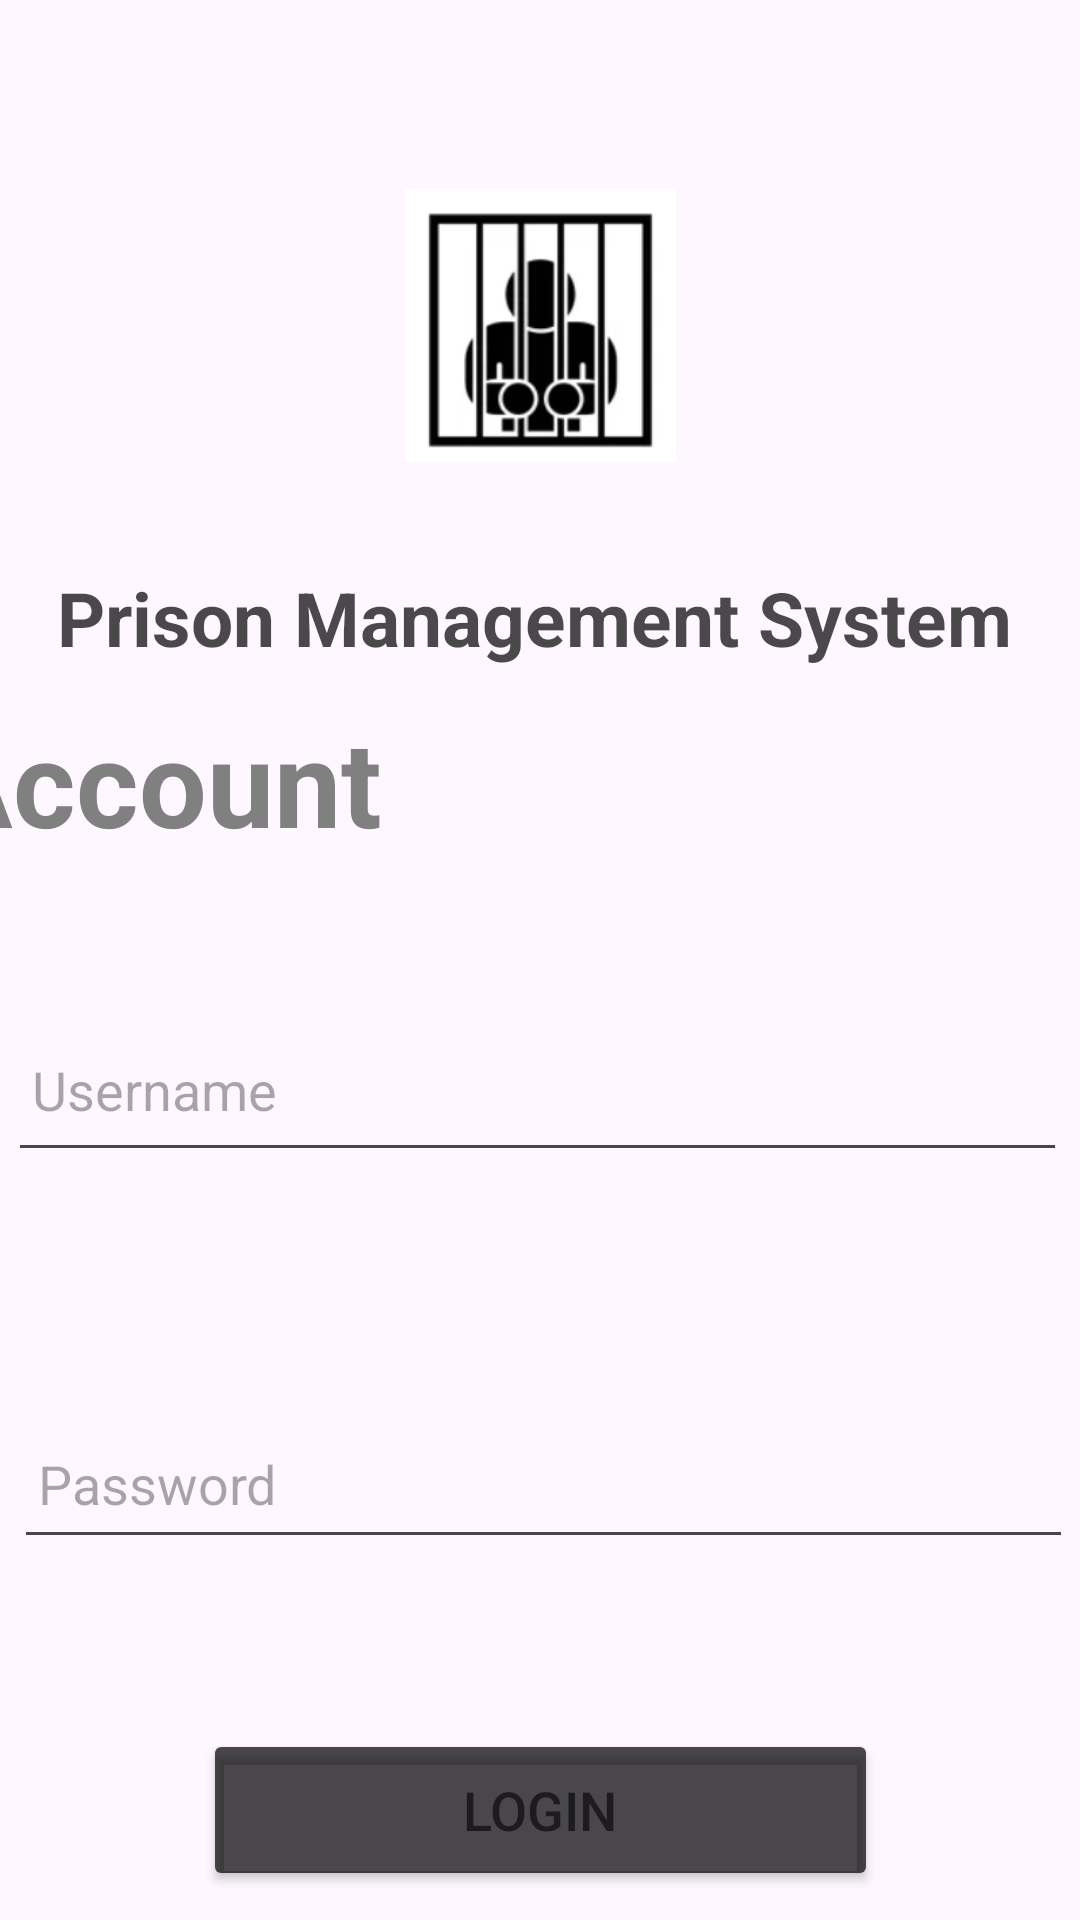

This screen was rendered from an Android layout file. Write that file and the resources it references.
<!-- AndroidManifest.xml: application theme Theme.Prison -->
<!-- res/layout/activity_main.xml -->
<?xml version="1.0" encoding="utf-8"?>
<androidx.constraintlayout.widget.ConstraintLayout
    xmlns:android="http://schemas.android.com/apk/res/android"
    xmlns:app="http://schemas.android.com/apk/res-auto"
    xmlns:tools="http://schemas.android.com/tools"
    xmlns:card_view="http://schemas.android.com/apk/res-auto"
    android:layout_width="match_parent"
    android:layout_height="wrap_content"
    tools:context=".LoginMainActivity">



    <ImageView
        android:id="@+id/logoImageView"
        android:layout_width="119dp"
        android:layout_height="91dp"
        android:layout_marginTop="52dp"
        android:layout_marginBottom="24dp"
        android:src="@drawable/prison1"
        app:layout_constraintBottom_toTopOf="@+id/textView1"
        app:layout_constraintEnd_toEndOf="parent"
        app:layout_constraintStart_toStartOf="parent"
        app:layout_constraintTop_toTopOf="parent" />


    <TextView
        android:id="@+id/textView1"
        android:layout_width="wrap_content"
        android:layout_height="wrap_content"
        android:layout_marginStart="44dp"
        android:layout_marginEnd="48dp"
        android:text="Prison Management System"
        android:textColor="#B5000000"
        android:textSize="25sp"
        android:textStyle="bold"
        app:layout_constraintBottom_toTopOf="@+id/textView"
        app:layout_constraintEnd_toEndOf="parent"
        app:layout_constraintStart_toStartOf="parent"
        app:layout_constraintTop_toBottomOf="@+id/logoImageView" />

    <TextView
        android:id="@+id/textView"
        android:layout_width="wrap_content"
        android:layout_height="wrap_content"
        android:layout_marginStart="28dp"
        android:layout_marginTop="224dp"
        android:layout_marginEnd="233dp"
        android:text="Login\nAccount"
        android:textColor="@color/grey"
        android:textSize="40sp"
        android:textStyle="bold"
        app:layout_constraintBottom_toTopOf="@+id/username"
        app:layout_constraintEnd_toEndOf="parent"
        app:layout_constraintHorizontal_bias="1.0"
        app:layout_constraintStart_toStartOf="parent"
        app:layout_constraintTop_toTopOf="parent" />

    <EditText
        android:id="@+id/username"
        android:layout_width="353dp"
        android:layout_height="55dp"
        android:layout_marginStart="28dp"
        android:layout_marginTop="39dp"
        android:layout_marginEnd="30dp"
        android:layout_marginBottom="28dp"
        android:drawablePadding="8dp"
        android:hint="Username"
        android:padding="8dp"
        android:textColor="@color/black"
        android:textColorHighlight="@color/cardview_dark_background"
        app:layout_constraintBottom_toTopOf="@+id/password"
        app:layout_constraintEnd_toEndOf="parent"
        app:layout_constraintStart_toStartOf="parent"
        app:layout_constraintTop_toBottomOf="@+id/textView" />

    <EditText
        android:id="@+id/password"
        android:layout_width="353dp"
        android:layout_height="50dp"
        android:layout_marginStart="30dp"
        android:layout_marginTop="41dp"
        android:layout_marginEnd="28dp"
        android:layout_marginBottom="24dp"
        android:drawablePadding="8dp"
        android:hint="Password"
        android:inputType="textPassword"
        android:padding="8dp"
        android:textColor="@color/black"
        android:textColorHighlight="@color/cardview_dark_background"
        app:layout_constraintBottom_toTopOf="@+id/loginButton"
        app:layout_constraintEnd_toEndOf="parent"
        app:layout_constraintStart_toStartOf="parent"
        app:layout_constraintTop_toBottomOf="@+id/username" />

    <Button
        android:id="@+id/loginButton"
        android:layout_width="225dp"
        android:layout_height="54dp"
        android:layout_marginStart="93dp"
        android:layout_marginTop="23dp"
        android:layout_marginEnd="93dp"
        android:backgroundTint="#B5000000"
        android:text="Login"
        android:textSize="18sp"
        app:cornerRadius="20dp"
        app:layout_constraintBottom_toBottomOf="parent"
        app:layout_constraintEnd_toEndOf="parent"
        app:layout_constraintStart_toStartOf="parent"
        app:layout_constraintTop_toBottomOf="@+id/password" />


</androidx.constraintlayout.widget.ConstraintLayout>
<!-- resources referenced by this layout -->
<resources>
  <color name="black">#FF000000</color>
  <color name="grey">#808080</color>
  <!-- drawable prison1: png bitmap (drawable, 12006 bytes) -->
  <style name="Theme.Prison" parent="Theme.Material3.Light.NoActionBar">
          <item name="colorPrimary">@color/prison_grey</item>
          <item name="colorPrimaryVariant">@color/prison_black</item>
      </style>
  <color name="prison_grey">#808080</color>
  <color name="prison_black">#000000</color>
</resources>
